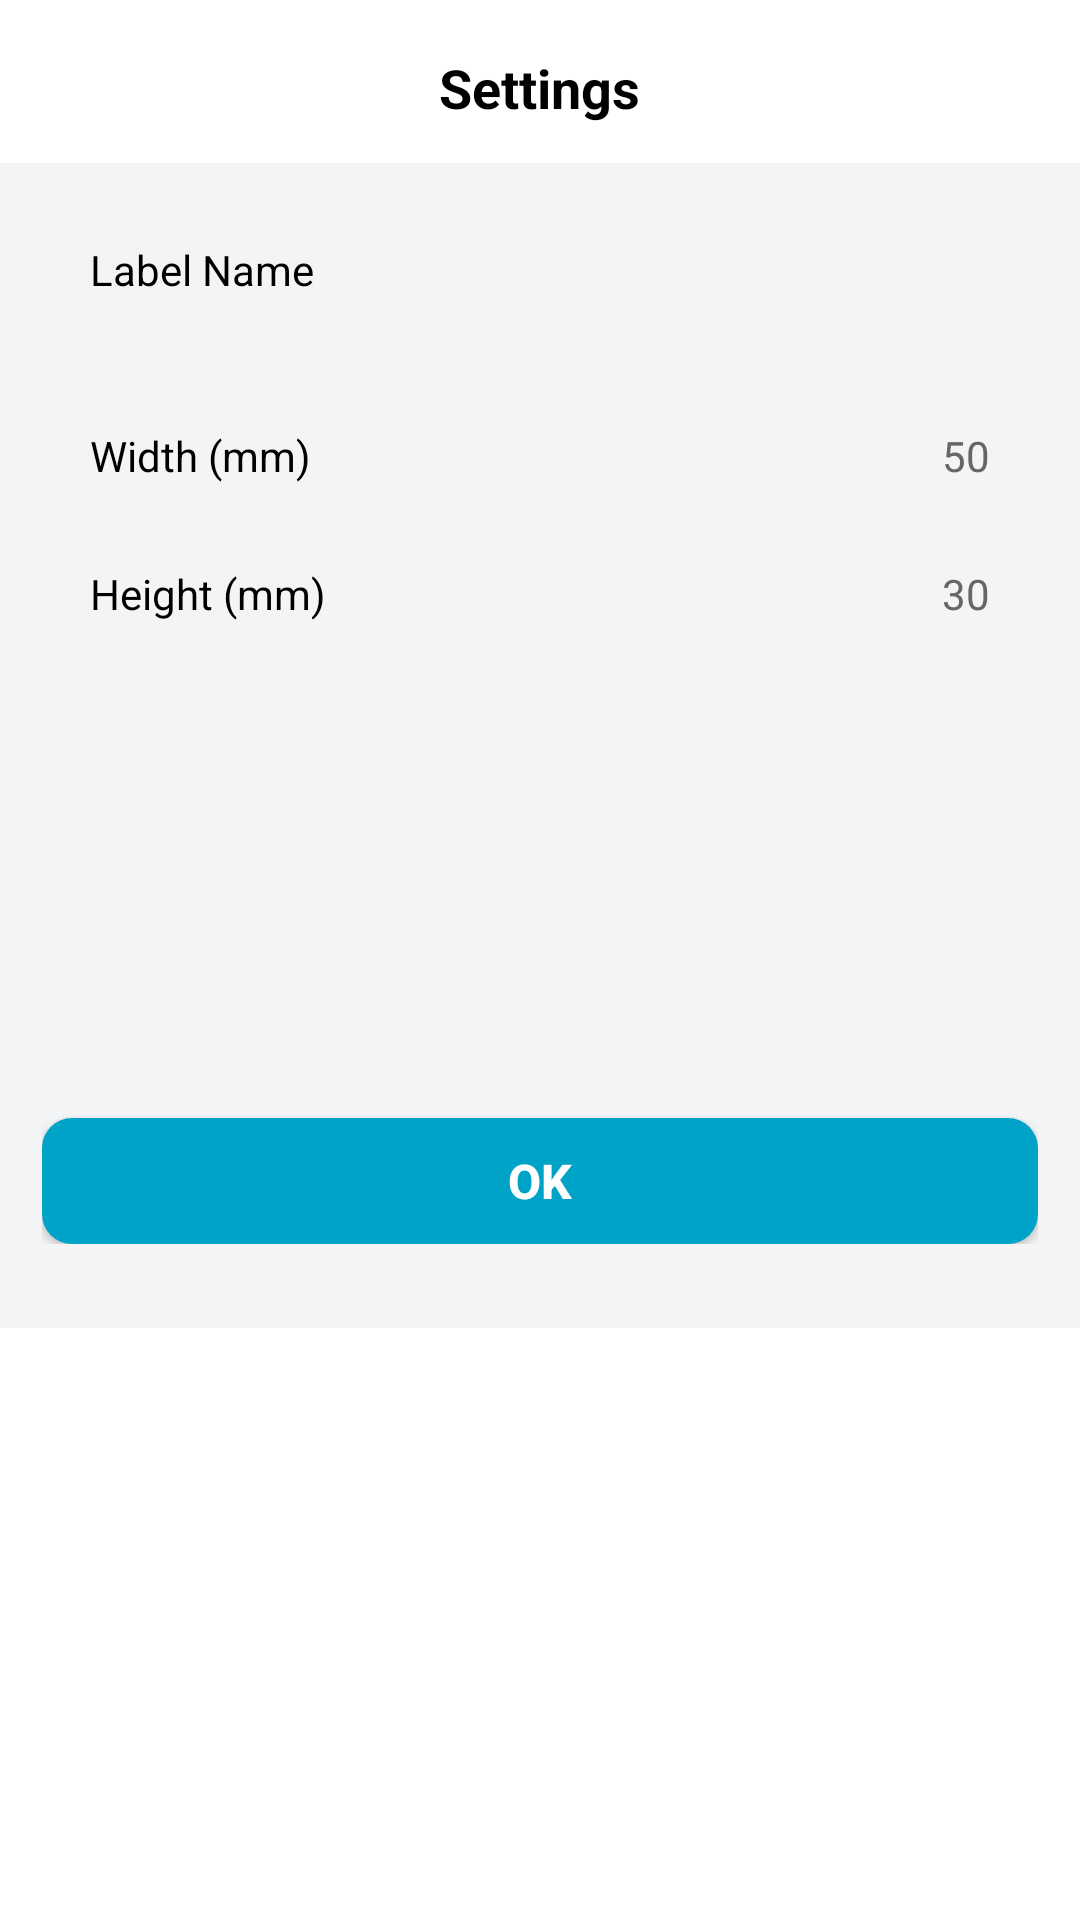

The Android layout XML behind this screen, and the referenced resources:
<!-- AndroidManifest.xml: application theme AppTheme -->
<!-- res/layout/dialog_setting_paper.xml -->
<?xml version="1.0" encoding="utf-8"?>
<LinearLayout android:orientation="vertical" android:tag="layout/dialog_setting_paper_0" android:background="@drawable/bg_white_color_round_10" android:layout_width="fill_parent" android:layout_height="wrap_content"
  xmlns:android="http://schemas.android.com/apk/res/android" xmlns:app="http://schemas.android.com/apk/res-auto">
    <RelativeLayout android:layout_width="fill_parent" android:layout_height="wrap_content">
        <TextView android:textSize="@dimen/text_size_h1" android:textStyle="bold" android:textColor="@color/black" android:layout_width="wrap_content" android:layout_height="wrap_content" android:layout_marginTop="17.0dip" android:layout_marginBottom="13.0dip" android:text="@string/settings" android:layout_centerHorizontal="true" />
        <ImageView android:id="@id/image_close" android:padding="5.0dip" android:layout_width="wrap_content" android:layout_height="wrap_content" android:layout_marginTop="10.0dip" android:layout_marginRight="11.0dip" android:src="@drawable/ic_op_close" android:layout_alignParentRight="true" />
    </RelativeLayout>
    <LinearLayout android:orientation="vertical" android:background="@color/color_f3f4f5" android:paddingLeft="14.0dip" android:paddingRight="14.0dip" android:paddingBottom="28.0dip" android:layout_width="fill_parent" android:layout_height="wrap_content" android:paddingHorizontal="14.0dip">
        <LinearLayout android:background="@drawable/bg_white_color_round_10" android:paddingLeft="16.0dip" android:paddingTop="14.0dip" android:paddingRight="16.0dip" android:paddingBottom="14.0dip" android:layout_width="fill_parent" android:layout_height="wrap_content" android:layout_marginTop="12.0dip" android:paddingHorizontal="16.0dip" android:paddingVertical="14.0dip">
            <TextView android:textSize="@dimen/text_size_big" android:textColor="@color/black" android:layout_width="wrap_content" android:layout_height="wrap_content" android:text="@string/label_name" />
            <EditText android:textSize="@dimen/text_size_big" android:textColor="@color/black" android:textColorHint="@color/color_666" android:gravity="right" android:background="@null" android:layout_width="0.0dip" android:layout_height="wrap_content" android:layout_marginLeft="30.0dip" android:hint="" android:lines="1" android:layout_weight="1.0" />
        </LinearLayout>
        <LinearLayout android:orientation="vertical" android:background="@drawable/bg_white_color_round_10" android:paddingLeft="16.0dip" android:paddingTop="14.0dip" android:paddingRight="16.0dip" android:paddingBottom="14.0dip" android:layout_width="fill_parent" android:layout_height="wrap_content" android:layout_marginTop="15.0dip" android:paddingHorizontal="16.0dip" android:paddingVertical="14.0dip">
            <LinearLayout android:layout_width="fill_parent" android:layout_height="wrap_content">
                <TextView android:textSize="@dimen/text_size_big" android:textColor="@color/black" android:layout_width="wrap_content" android:layout_height="wrap_content" android:text="@string/widthmm" />
                <EditText android:textSize="@dimen/text_size_big" android:textColor="@color/black" android:textColorHint="@color/color_666" android:gravity="right" android:tag="binding_1" android:background="@null" android:layout_width="0.0dip" android:layout_height="wrap_content" android:layout_marginLeft="30.0dip" android:hint="50" android:lines="1" android:layout_weight="1.0" android:inputType="number" />
            </LinearLayout>
            <View android:background="@color/color_f3f4f5" android:layout_width="fill_parent" android:layout_height="1.0dip" android:layout_marginTop="13.0dip" android:layout_marginBottom="13.0dip" android:layout_marginVertical="13.0dip" />
            <LinearLayout android:layout_width="fill_parent" android:layout_height="wrap_content">
                <TextView android:textSize="@dimen/text_size_big" android:textColor="@color/black" android:layout_width="wrap_content" android:layout_height="wrap_content" android:text="@string/heightmm" />
                <EditText android:textSize="@dimen/text_size_big" android:textColor="@color/black" android:textColorHint="@color/color_666" android:gravity="right" android:tag="binding_2" android:background="@null" android:layout_width="0.0dip" android:layout_height="wrap_content" android:layout_marginLeft="30.0dip" android:hint="30" android:lines="1" android:layout_weight="1.0" android:inputType="number" />
            </LinearLayout>
        </LinearLayout>
        <LinearLayout android:orientation="vertical" android:background="@drawable/bg_white_color_round_10" android:paddingLeft="16.0dip" android:paddingTop="14.0dip" android:paddingRight="16.0dip" android:paddingBottom="14.0dip" android:visibility="invisible" android:layout_width="fill_parent" android:layout_height="wrap_content" android:layout_marginTop="15.0dip" android:paddingHorizontal="16.0dip" android:paddingVertical="14.0dip">
            <LinearLayout android:layout_width="fill_parent" android:layout_height="wrap_content">
                <TextView android:textSize="@dimen/text_size_big" android:textColor="@color/black" android:layout_width="wrap_content" android:layout_height="wrap_content" android:text="出纸方向" />
                <EditText android:textSize="@dimen/text_size_big" android:textColor="@color/black" android:textColorHint="@color/color_666" android:gravity="right" android:background="@null" android:layout_width="0.0dip" android:layout_height="wrap_content" android:layout_marginLeft="30.0dip" android:hint="向下" android:lines="1" android:layout_weight="1.0" />
            </LinearLayout>
            <View android:background="@color/color_f3f4f5" android:layout_width="fill_parent" android:layout_height="1.0dip" android:layout_marginTop="13.0dip" android:layout_marginBottom="13.0dip" android:layout_marginVertical="13.0dip" />
            <LinearLayout android:layout_width="fill_parent" android:layout_height="wrap_content">
                <TextView android:textSize="@dimen/text_size_big" android:textColor="@color/black" android:layout_width="wrap_content" android:layout_height="wrap_content" android:text="耗材材质" />
                <EditText android:textSize="@dimen/text_size_big" android:textColor="@color/black" android:textColorHint="@color/color_666" android:gravity="right" android:background="@null" android:layout_width="0.0dip" android:layout_height="wrap_content" android:layout_marginLeft="30.0dip" android:hint="热敏合成纸" android:lines="1" android:layout_weight="1.0" />
            </LinearLayout>
        </LinearLayout>
        <Button android:textSize="@dimen/text_size_larger" android:textStyle="bold" android:textColor="@color/white" android:tag="binding_3" android:background="@drawable/bg_00a3c8_color_round_10" android:layout_width="fill_parent" android:layout_height="42.0dip" android:layout_marginTop="40.0dip" android:text="@string/ok" />
    </LinearLayout>
</LinearLayout>
<!-- resources referenced by this layout -->
<resources>
  <color name="black">#ff000000</color>
  <color name="color_666">#ff666666</color>
  <color name="color_f3f4f5">#fff3f4f5</color>
  <color name="white">#ffffffff</color>
  <dimen name="text_size_big">14.0sp</dimen>
  <dimen name="text_size_h1">18.0sp</dimen>
  <dimen name="text_size_larger">16.0sp</dimen>
  <!-- drawable bg_00a3c8_color_round_10 (drawable) -->
  <?xml version="1.0" encoding="utf-8"?>
  <shape
    xmlns:android="http://schemas.android.com/apk/res/android">
      <corners android:radius="10.0dip" />
      <solid android:color="@color/color_00A3C8" />
  </shape>
  <string name="heightmm">Height (mm)</string>
  <string name="label_name">Label Name</string>
  <string name="ok">OK</string>
  <string name="settings">Settings</string>
  <string name="widthmm">Width (mm)</string>
  <color name="color_00A3C8">#ff00a3c8</color>
</resources>
